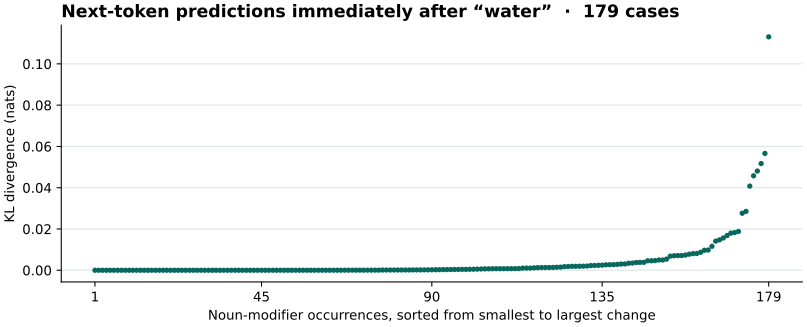

Source data for this figure (header and first rows):
rank, id, kl_nats, recorded_continuation, intact_top_token, intact_top_probability, same_token_probability_off
1, 29, 0.0, temperatures, allowing them to live in d…, temperatures, 0.649, 0.649
2, 52, 0.0, manipulation. She often feels overwhelme…, control, 0.6207, 0.6207
3, 225, 0.0, vapor.??4. Building an ecosystem: To cre…, vapor, 0.9579, 0.9579
4, 237, 0.0, fisheree was slow with Lake Trout number…, fish, 0.9892, 0.9892
5, 260, 0.0, exports is at less than 10 percent of no…, exports, 0.488, 0.488
6, 303, 0.0, runoff.??3. Music: Andean music has a di…, .??, 0.2528, 0.2528
7, 323, 0.0, currents. Hydroelectric infrastructure i…, ., 0.5932, 0.5932
8, 332, 0.0, molecules and gather energy from this pr…, into, 0.9755, 0.9755
9, 338, 0.0, bodies, such as lakes and reservoirs. Th…, bodies, 0.4184, 0.4184
10, 360, 0.0, magic, trying to make the water bend to …, magic, 0.987, 0.987
11, 367, 0.0, molecule, two hydrogen atoms are bonded …, molecule, 1, 1
12, 378, 0.0, content affect the increase in soil stre…, content, 0.9966, 0.9966
13, 399, 0.0, fishing was good with Walleye and Bass b…, fishing, 0.9373, 0.9373
14, 684, 0.0, supply, turn the faucet handle to the op…, supply, 0.5877, 0.5877
15, 745, 0.0, leaks.<|im_end|>?, from, 0.9447, 0.9447
16, 753, 0.0, rafting.??5. Nepal - offers trekking in …, raft, 0.9967, 0.9967
17, 802, 0.0, mixture that you add to the sauce in ste…, in, 0.2485, 0.2485
18, 827, 0.0, rafting trip.??3. Paragliding: Soar high…, raft, 0.9999, 0.9999
19, 844, 0.0, resistance. Practicing yoga in a pool ca…, ., 0.4425, 0.4425
20, 865, 0.0, level in the tub rose as he got in, and …, level, 0.9677, 0.9677
21, 907, 0.0, surface, allowing the plastic waste to b…, ., 0.574, 0.574
22, 987, 0.0, manipulation and helps Nina see that her…, and, 0.656, 0.656
23, 801, 7.390055486287233e-10, scarcity:??- By 2025, it's estimated tha…, scarcity, 1.0, 1.0
24, 43, 1.8302695423533476e-09, conservation efforts of the grocery stor…, conservation, 1, 1
25, 355, 4.698182043328212e-09, chestnuts, finely chopped onions, and be…, chest, 1, 1
26, 432, 8.48947604956633e-09, source, such as a birdbath or pond. 4. R…, source, 1, 1
27, 350, 2.634817741627814e-08, sports facilities:??1. Torrevieja Beach:…, sports, 1, 1
28, 395, 2.7519777862115913e-08, Issues for the Green Industry Profession…, Issues, 1, 1
29, 452, 9.227864251403417e-08, voles and otters. The project also works…, vo, 1, 1
30, 428, 1.0618319738411056e-07, scarcity issues and increase crop yield.…, scarcity, 0.9999, 0.9999
31, 580, 1.6616429927192236e-07, quality in the community?<|im_end|>?<|im…, quality, 1, 1
32, 47, 1.6789424947063936e-07, bottles, use a refillable water bottle m…, bottles, 1, 1
33, 366, 1.767001431645058e-07, management practices, such as contour fa…, management, 1, 1
34, 570, 3.0423240983506116e-07, content and can help you stay hydrated d…, and, 0.9859, 0.9859
35, 321, 3.4816572540252316e-07, sports like kayaking, paddle surfing, an…, sports, 0.9958, 0.9958
36, 88, 3.527640287975192e-07, usage and discourage wasteful practices.…, use, 0.8512, 0.8512
37, 601, 3.7567549638111623e-07, Filter??If your fridge has a water dispe…, Filter, 0.9999, 0.9999
38, 256, 4.0718433507438964e-07, bottle to refill at water fountains or e…, bottle, 1, 1
39, 251, 4.107940481127938e-07, content than oil, which contributes to t…, content, 0.9999, 0.9999
40, 946, 5.081363419237491e-07, bottle made of stainless steel or glass.…, bottle, 0.9999, 0.9999
41, 908, 8.012724394433844e-07, bottles, and other recyclable containers…, bottles, 1, 1
42, 837, 9.696645854135803e-07, hookups, as well as primitive camping ar…, hook, 0.9963, 0.9963
43, 509, 1.2282435123699232e-06, quality.<|im_end|>?<|im_start|>user?Can …, quality, 0.9998, 0.9997
44, 658, 1.4760834729526318e-06, supply.??Note: Make sure to wear gloves …, supply, 0.9966, 0.9966
45, 547, 1.5312864132248254e-06, bottle: Instead of buying single-use pla…, bottle, 0.9999, 0.9999
46, 468, 1.6718203752918398e-06, sports or activities during the day. Her…, sports, 0.9998, 0.9998
47, 651, 1.873976708684705e-06, conservation measures such as rainwater …, conservation, 0.8175, 0.8175
48, 769, 1.99045719408289e-06, windmill features blue and green glass b…, wind, 0.9995, 0.9995
49, 599, 2.82809546173842e-06, bottle next time. Suffice to say, we wer…, bottle, 0.9859, 0.9858
50, 785, 3.2313518607293144e-06, , and noise pollution. This can affect p…, ,, 0.9996, 0.9996
51, 231, 4.732395999353305e-06, source.??Anna: (contented) This is good.…, source, 0.9999, 0.9999
52, 698, 5.033600196011371e-06, waste in your home or workplace.??Identi…, waste, 0.9974, 0.9973
53, 978, 5.882480229203909e-06, bottles, use glass cups or jars for drin…, bottles, 0.9999, 0.9999
54, 917, 6.093830782298663e-06, purification, storing electricity, and t…, purification, 1, 1
55, 758, 7.125746750137749e-06, bottles at every stop, bring a reusable …, bottles, 0.9999, 0.9999
56, 708, 7.464709571516238e-06, balance.??Imbalances of these hormones c…, balance, 0.999, 0.999
57, 94, 7.642996280061788e-06, bottles, and straws instead of single-us…, bottles, 1, 1
58, 24, 7.71484095944592e-06, supply to the faucet.?2. Remove the hand…, supply, 0.9993, 0.9992
59, 842, 7.93188841358728e-06, Supply?Before starting any repair or rep…, Supply, 0.9994, 0.9994
60, 702, 1.0133638257756372e-05, Crisis??Introduction (5 minutes)?- Intro…, Crisis, 0.9987, 0.9985
... 119 more rows
